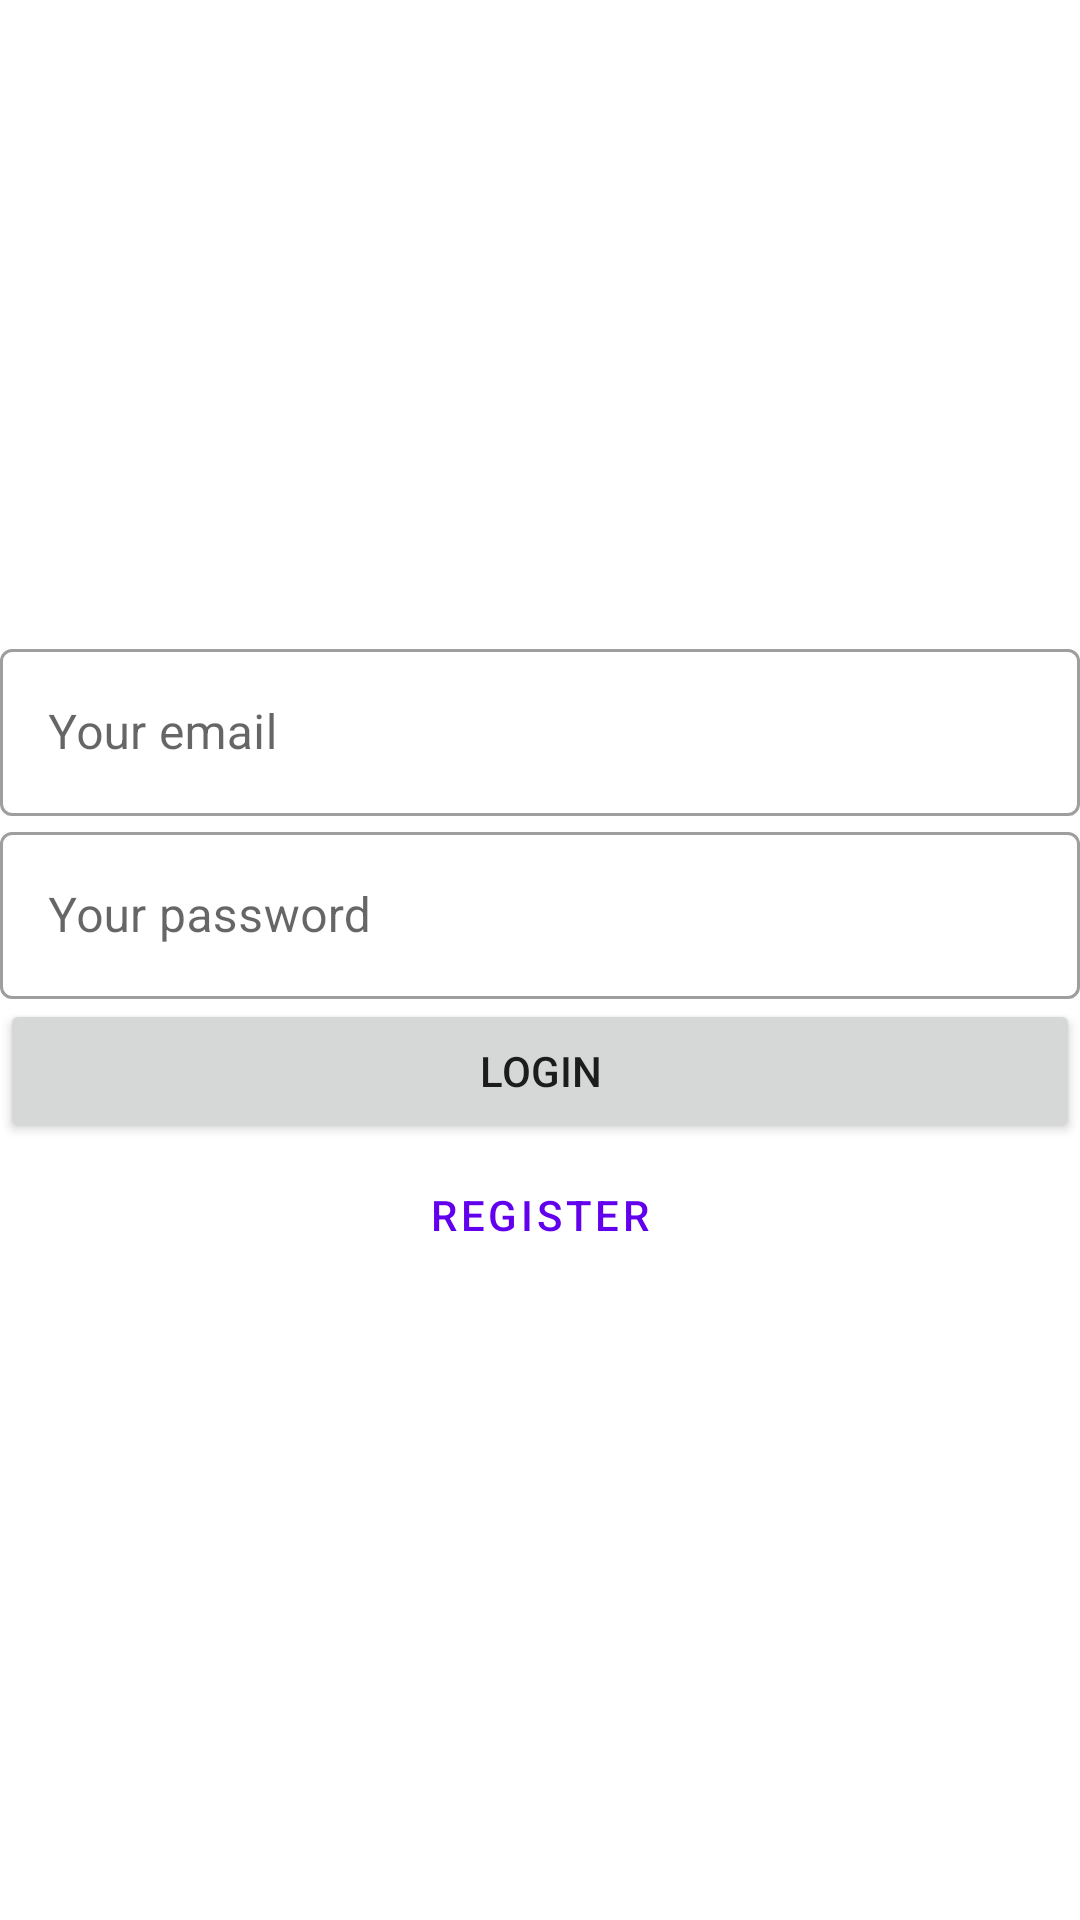

Produce the Android XML layout that renders to this screen, including the resource entries it uses.
<!-- AndroidManifest.xml: application theme Theme.OnlinePractice -->
<!-- res/layout/fragment_login.xml -->
<?xml version="1.0" encoding="utf-8"?>
<LinearLayout xmlns:android="http://schemas.android.com/apk/res/android"
    xmlns:tools="http://schemas.android.com/tools"
    android:layout_width="match_parent"
    android:layout_height="match_parent"
    xmlns:app="http://schemas.android.com/apk/res-auto"
    tools:context=".login.LoginFragment"
    android:orientation="vertical"
    android:gravity="center"
    app:barrierMargin="0dp">

    <com.google.android.material.textfield.TextInputLayout
        android:layout_width="match_parent"
        android:layout_height="wrap_content"
        style="@style/Widget.MaterialComponents.TextInputLayout.OutlinedBox"
        android:hint="@string/email_hint">

        <com.google.android.material.textfield.TextInputEditText
            android:id="@+id/et_loginEmail"
            android:layout_width="match_parent"
            android:layout_height="wrap_content"
            android:inputType="textEmailAddress"/>
    </com.google.android.material.textfield.TextInputLayout>

    <com.google.android.material.textfield.TextInputLayout
        android:layout_width="match_parent"
        android:layout_height="wrap_content"
        style="@style/Widget.MaterialComponents.TextInputLayout.OutlinedBox"
        android:hint="@string/password_hint">

        <com.google.android.material.textfield.TextInputEditText
            android:id="@+id/et_loginPassword"
            android:layout_width="match_parent"
            android:layout_height="wrap_content"
            android:inputType="textPassword"/>
    </com.google.android.material.textfield.TextInputLayout>

    <Button
        android:id="@+id/btn_login"
        android:layout_width="match_parent"
        android:layout_height="wrap_content"
        android:text="Login"/>

    <Button
        android:id="@+id/btn_register"
        android:layout_width="match_parent"
        android:layout_height="wrap_content"
        android:text="Register"
        style="@style/Widget.MaterialComponents.Button.OutlinedButton"/>

</LinearLayout>
<!-- resources referenced by this layout -->
<resources>
  <string name="email_hint">Your email</string>
  <string name="password_hint">Your password</string>
  <style name="Theme.OnlinePractice" parent="Theme.MaterialComponents.DayNight.DarkActionBar">
          
          <item name="colorPrimary">@color/purple_500</item>
          <item name="colorPrimaryVariant">@color/purple_700</item>
          <item name="colorOnPrimary">@color/white</item>
          
          <item name="colorSecondary">@color/teal_200</item>
          <item name="colorSecondaryVariant">@color/teal_700</item>
          <item name="colorOnSecondary">@color/black</item>
          
          <item name="android:statusBarColor" tools:targetApi="l">?attr/colorPrimaryVariant</item>
          
      </style>
  <!-- not gathered from this repository: default colours our renderer supplied (Android Studio template values) -->
  <color name="purple_500">#FF6200EE</color>
  <color name="purple_700">#FF3700B3</color>
  <color name="teal_200">#FF03DAC5</color>
  <color name="teal_700">#FF018786</color>
  <color name="black">#FF000000</color>
  <color name="white">#FFFFFFFF</color>
</resources>
